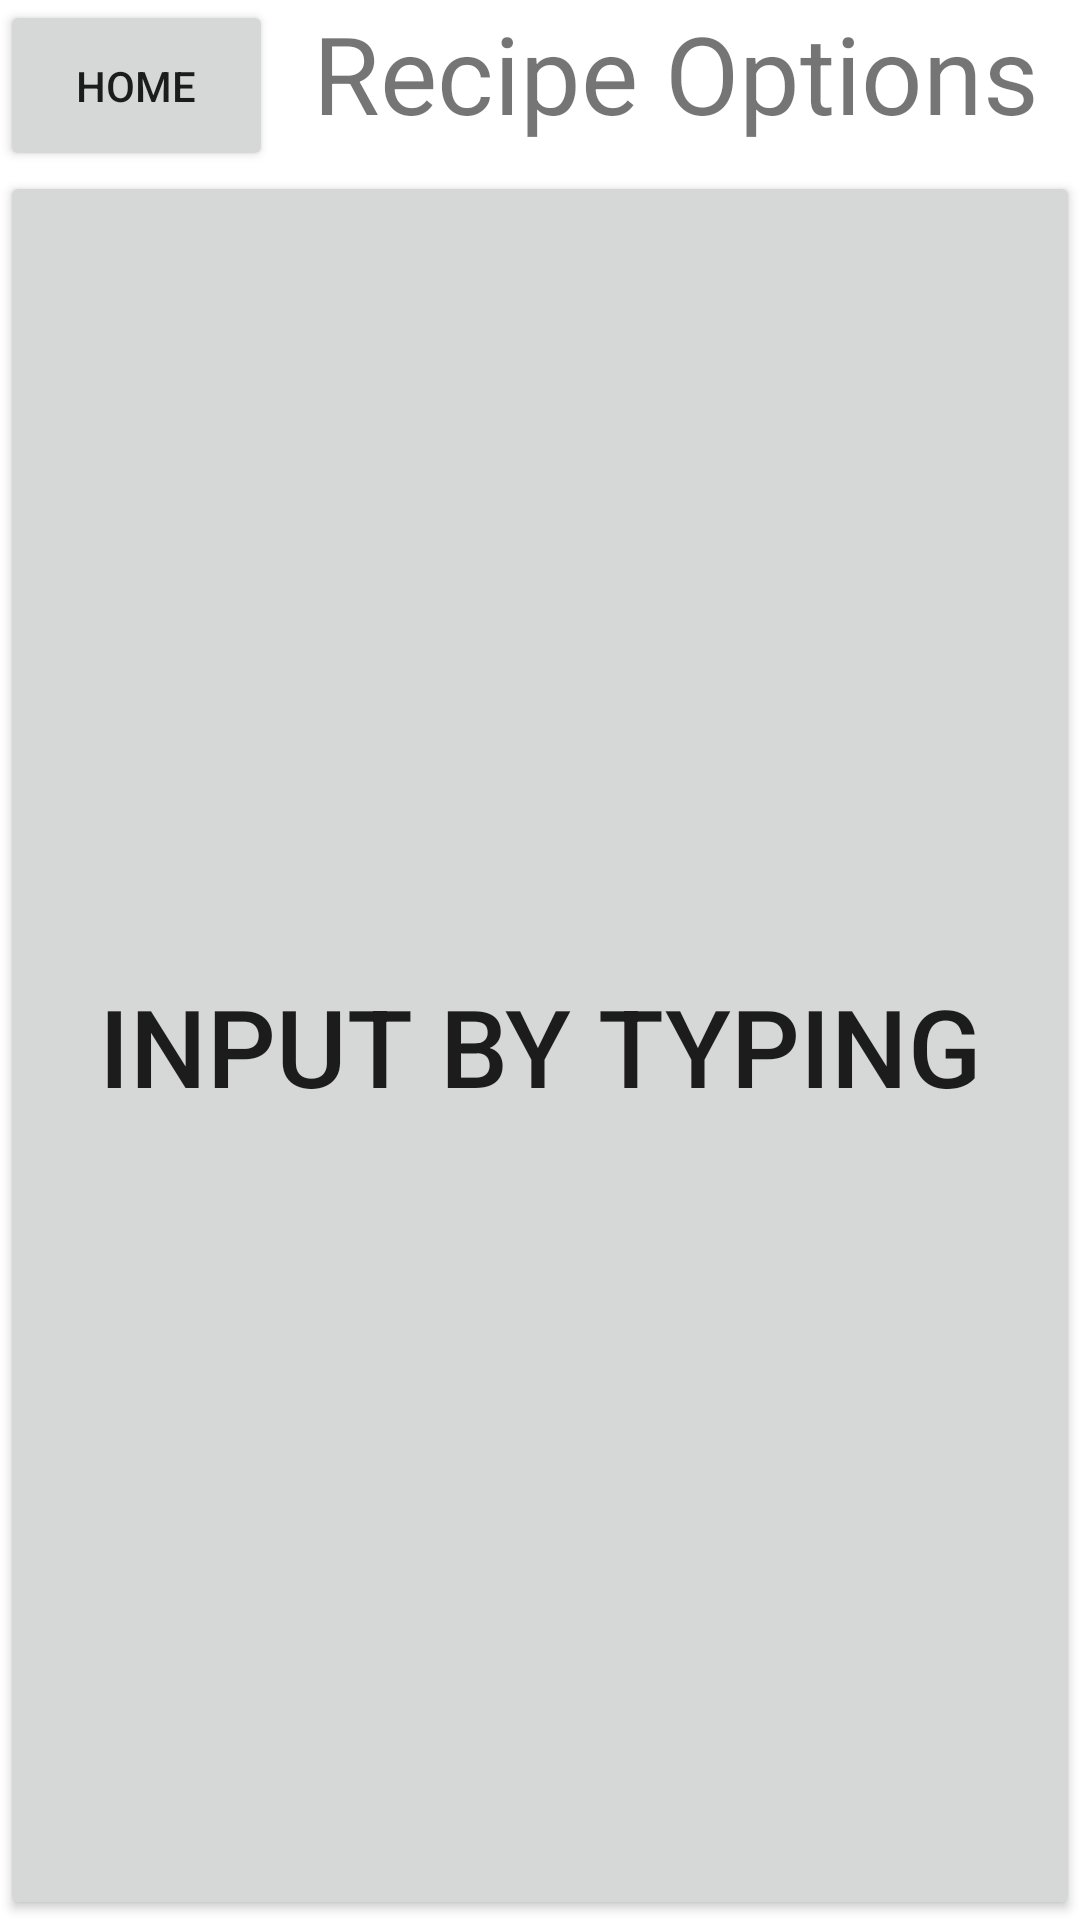

This screen was rendered from an Android layout file. Write that file and the resources it references.
<!-- AndroidManifest.xml: application theme Theme.RecipeMakerV2 -->
<!-- res/layout/activity_creating_recipe_options.xml -->
<?xml version="1.0" encoding="UTF-8"?>
    <LinearLayout tools:context=".CreatingRecipeOptions" android:orientation="vertical" android:layout_height="match_parent" android:layout_width="match_parent" xmlns:tools="http://schemas.android.com/tools" xmlns:app="http://schemas.android.com/apk/res-auto" xmlns:android="http://schemas.android.com/apk/res/android">


    <LinearLayout
        android:layout_width="match_parent"
        android:layout_height="wrap_content"
        android:orientation="horizontal">

        <Button
            android:id="@+id/backToHome"
            android:layout_width="wrap_content"
            android:layout_height="match_parent"
            android:layout_weight=".1"
            android:text="Home" />

        <TextView
            android:id="@+id/recipeOptions"
            android:layout_width="wrap_content"
            android:layout_height="match_parent"
            android:layout_weight=".9"
            android:text="Recipe Options"
            android:textAlignment="center"
            android:textSize="36sp" />

    </LinearLayout>

    <Button android:layout_height="wrap_content" android:layout_width="match_parent" android:layout_weight=".3" android:text="Input By Typing" android:id="@+id/input" android:textSize="36sp"/>

</LinearLayout>
<!-- resources referenced by this layout -->
<resources>
  <style name="Theme.RecipeMakerV2" parent="Theme.MaterialComponents.DayNight.DarkActionBar">
          
          <item name="colorPrimary">@color/purple_500</item>
          <item name="colorPrimaryVariant">@color/purple_700</item>
          <item name="colorOnPrimary">@color/white</item>
          
          <item name="colorSecondary">@color/teal_200</item>
          <item name="colorSecondaryVariant">@color/teal_700</item>
          <item name="colorOnSecondary">@color/black</item>
          
          <item name="android:statusBarColor" tools:targetApi="l">?attr/colorPrimaryVariant</item>
          
      </style>
  <!-- not gathered from this repository: default colours our renderer supplied (Android Studio template values) -->
  <color name="purple_500">#FF6200EE</color>
  <color name="purple_700">#FF3700B3</color>
  <color name="teal_200">#FF03DAC5</color>
  <color name="teal_700">#FF018786</color>
  <color name="black">#FF000000</color>
  <color name="white">#FFFFFFFF</color>
</resources>
